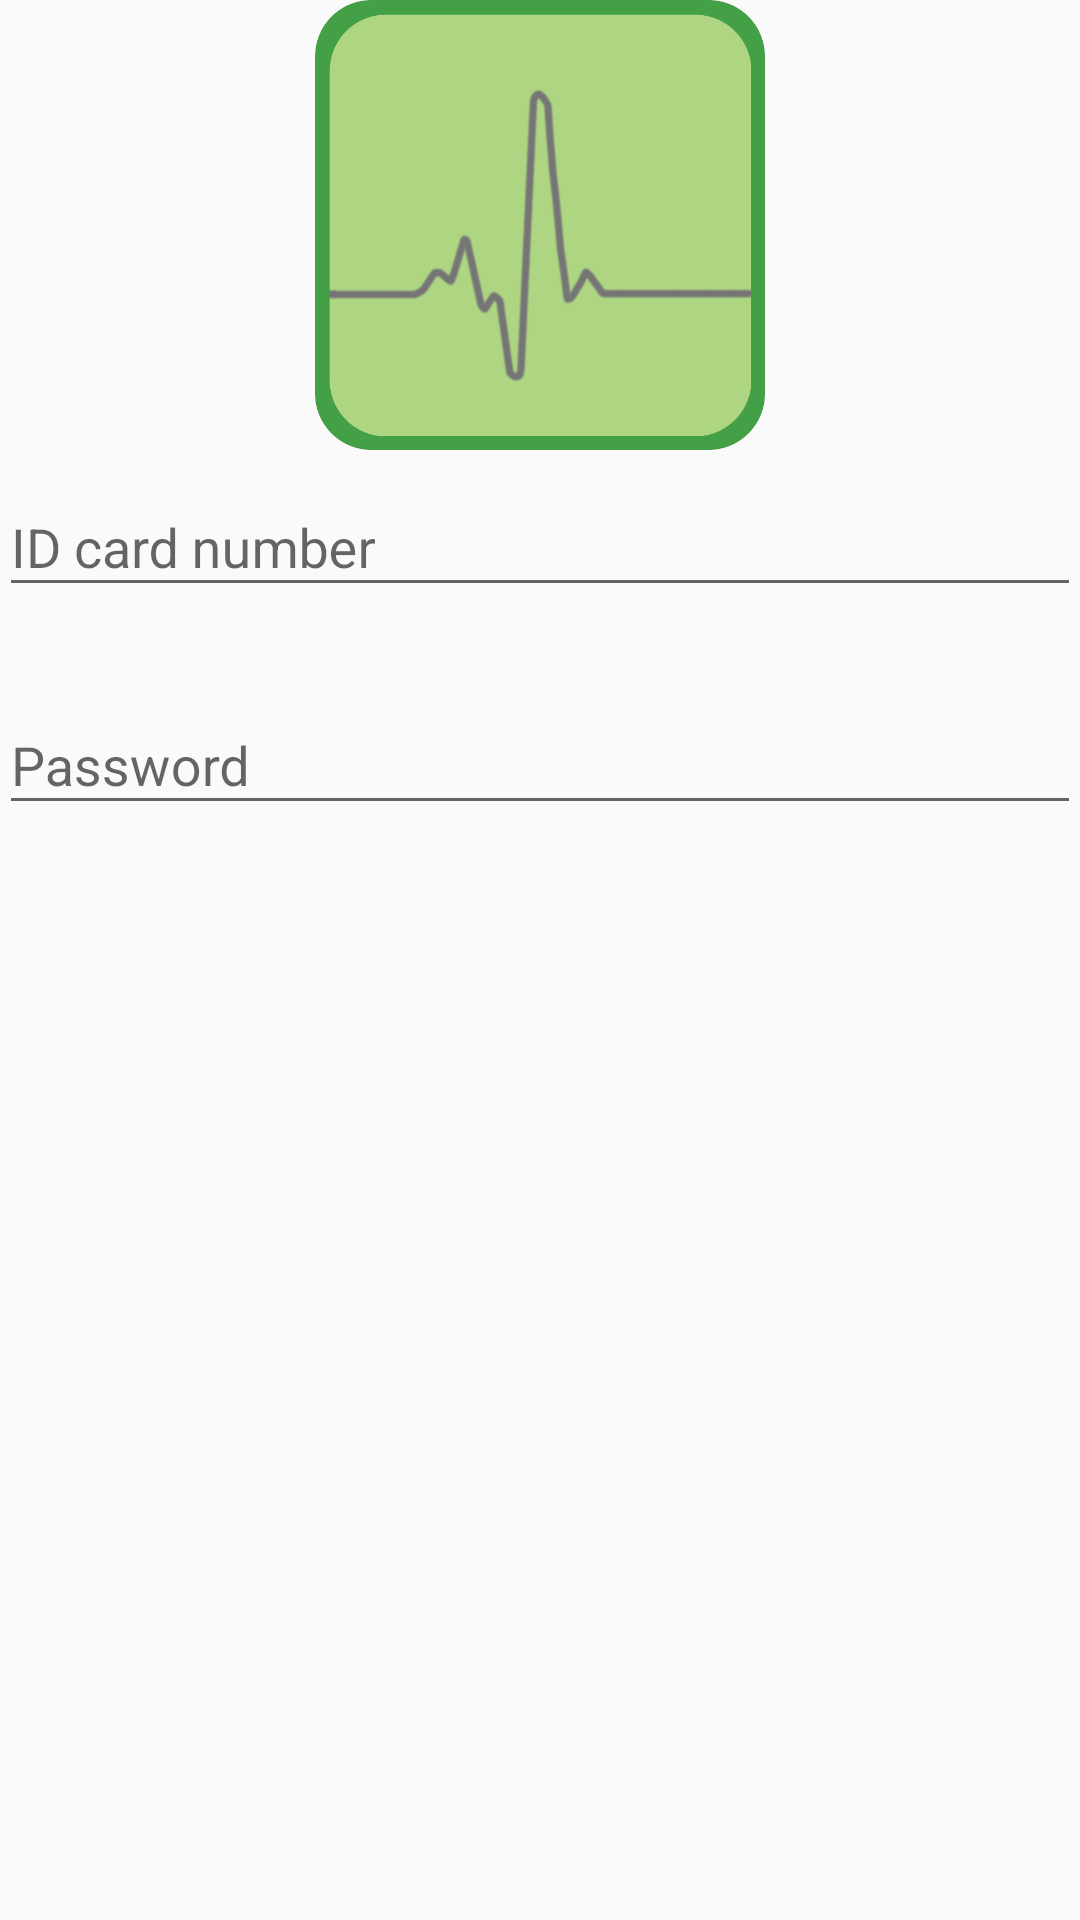

The Android layout XML behind this screen, and the referenced resources:
<!-- AndroidManifest.xml: application theme AppTheme -->
<!-- res/layout/activity_login.xml -->
<?xml version="1.0" encoding="utf-8"?>
<RelativeLayout xmlns:android="http://schemas.android.com/apk/res/android"
    xmlns:app="http://schemas.android.com/apk/res-auto"
    xmlns:tools="http://schemas.android.com/tools"
    android:id="@+id/activity_login"
    android:layout_width="match_parent"
    android:layout_height="match_parent"
    android:paddingBottom="@dimen/activity_vertical_margin"
    android:paddingLeft="@dimen/activity_horizontal_margin"
    android:paddingRight="@dimen/activity_horizontal_margin"
    android:paddingTop="@dimen/activity_vertical_margin"
    tools:context="com.bitbits.assistapp.Login_Activity">

    <ImageView
        android:layout_width="@dimen/logo_width"
        android:layout_height="@dimen/logo_height"
        android:src="@drawable/logo"
        android:id="@+id/imvLogo"
        android:layout_alignParentTop="true"
        android:layout_centerHorizontal="true" />

    <android.support.design.widget.TextInputLayout
        android:layout_width="match_parent"
        android:layout_height="wrap_content"
        android:id="@+id/tilUser"
        android:layout_below="@id/imvLogo"
        android:layout_alignParentEnd="true"
        android:layout_alignParentRight="true"
        app:errorEnabled="true">

        <EditText
            android:id="@+id/edtUser"
            android:layout_width="match_parent"
            android:layout_height="wrap_content"
            android:ems="10"
            android:inputType="text"
            android:hint="@string/id_card"/>
    </android.support.design.widget.TextInputLayout>

    <android.support.design.widget.TextInputLayout
        android:layout_width="match_parent"
        android:layout_height="wrap_content"
        android:id="@+id/tilPassword"
        android:layout_below="@id/tilUser"
        android:layout_alignParentEnd="true"
        android:layout_alignParentRight="true"
        app:errorEnabled="true">

        <EditText
            android:id="@+id/edtPassword"
            android:layout_width="match_parent"
            android:layout_height="wrap_content"
            android:ems="10"
            android:inputType="textPassword"
            android:hint="@string/password"/>
    </android.support.design.widget.TextInputLayout>
</RelativeLayout>
<!-- resources referenced by this layout -->
<resources>
  <dimen name="logo_height">150dp</dimen>
  <dimen name="logo_width">150dp</dimen>
  <!-- drawable logo: png bitmap (drawable, 43327 bytes) -->
  <string name="id_card">ID card number</string>
  <string name="password">Password</string>
  <style name="AppTheme" parent="Theme.AppCompat.Light.DarkActionBar">
          
          <item name="colorPrimary">@color/colorPrimary</item>
          <item name="colorPrimaryDark">@color/colorPrimaryDark</item>
          <item name="colorAccent">@color/colorAccent</item>
      </style>
  <color name="colorPrimary">#81c784</color>
  <color name="colorPrimaryDark">#43a047</color>
  <color name="colorAccent">#03a9f4</color>
</resources>
